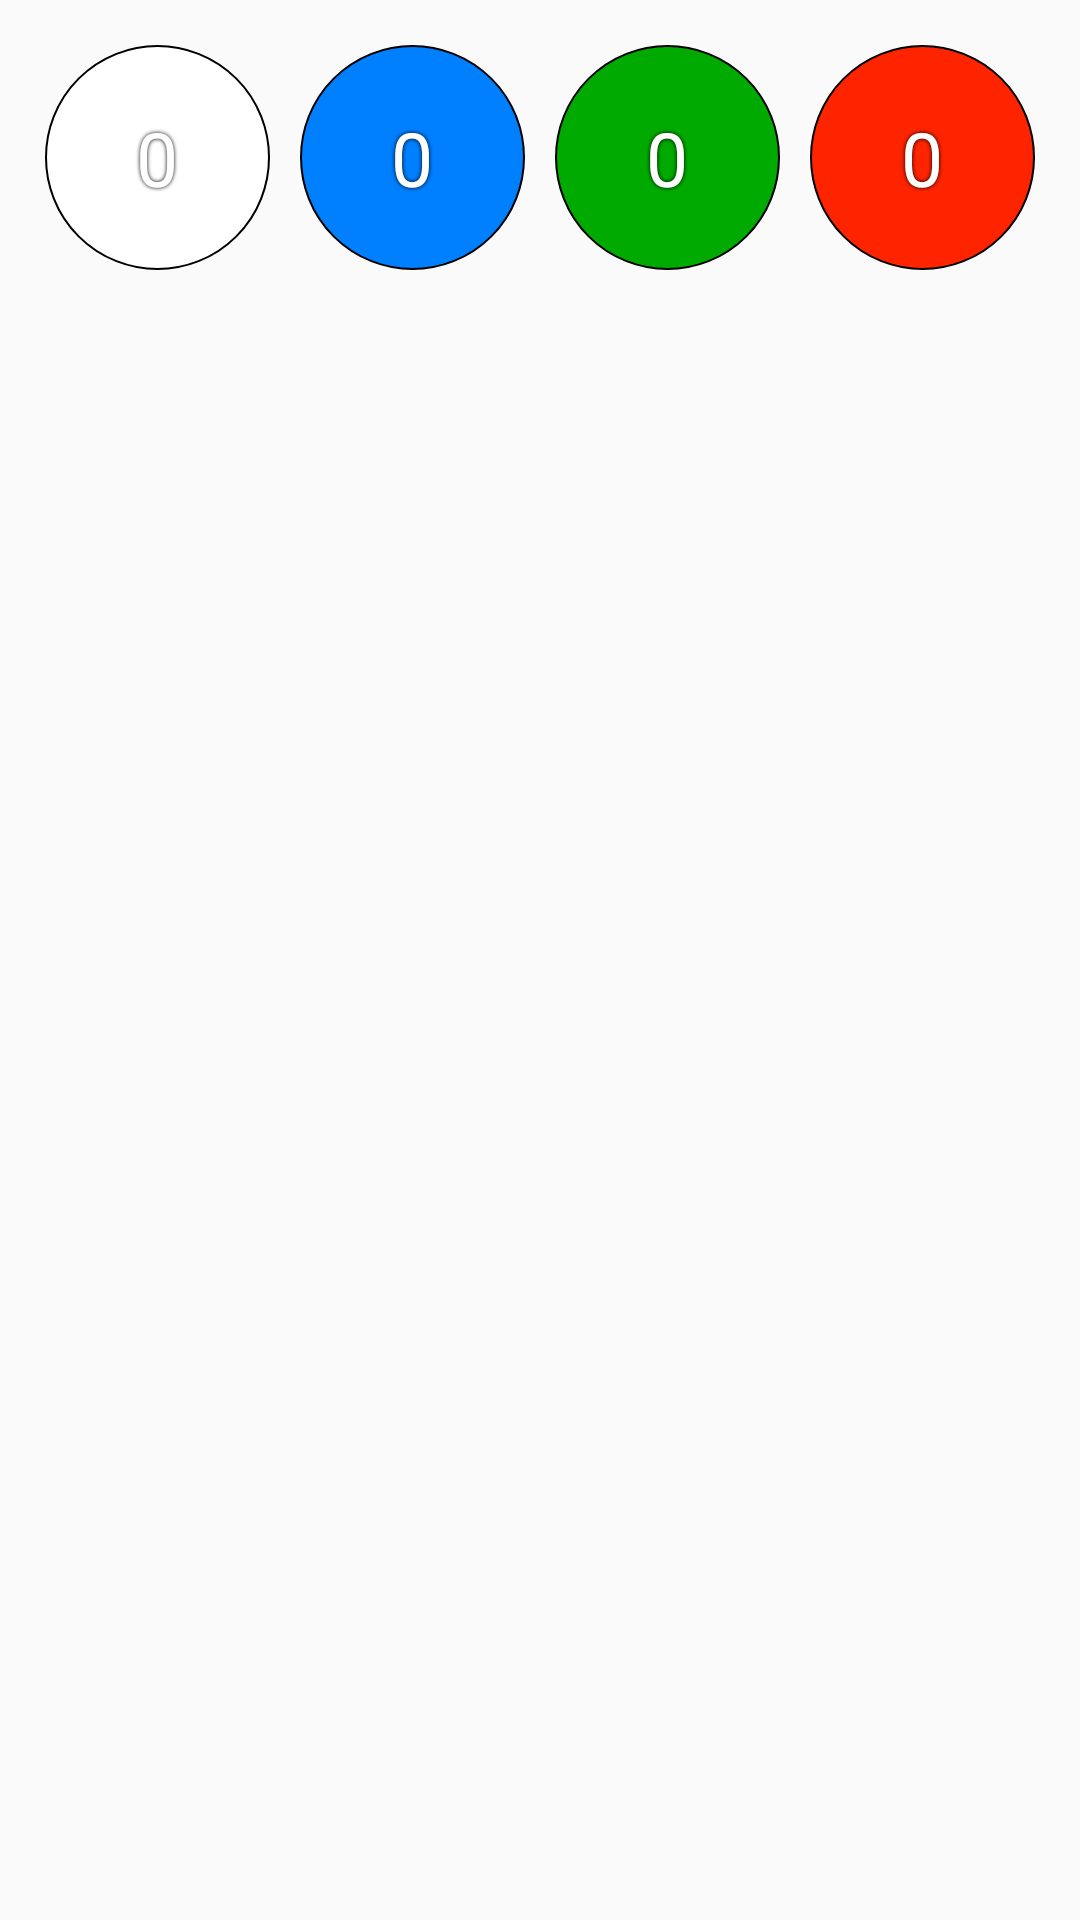

Reconstruct the res/layout file that produces this screen, plus the resources it refers to.
<!-- AndroidManifest.xml: application theme AppTheme -->
<!-- res/layout/bank_coins.xml -->
<?xml version="1.0" encoding="utf-8"?>
<LinearLayout xmlns:android="http://schemas.android.com/apk/res/android"
              xmlns:custom="http://schemas.android.com/apk/res-auto"
              android:orientation="horizontal"
              android:layout_width="match_parent"
              android:layout_height="match_parent"
              android:padding="@dimen/layout_padding">

    <TextView
        android:id="@+id/diamondBank"
        android:layout_width="@dimen/large_icon_size"
        android:layout_height="@dimen/large_icon_size"
        style="@style/border_text"
        android:textSize="@dimen/large_text"
        android:text="0"
        android:background="@drawable/diamond_circle"/>

    <View
        android:layout_width="@dimen/large_icon_padding"
        android:layout_height="@dimen/large_icon_size"/>

    <TextView
        android:id="@+id/sapphireBank"
        android:layout_width="@dimen/large_icon_size"
        android:layout_height="@dimen/large_icon_size"
        style="@style/border_text"
        android:textSize="@dimen/large_text"
        android:text="0"
        android:background="@drawable/sapphire_circle"/>

    

    <View
        android:layout_width="@dimen/large_icon_padding"
        android:layout_height="@dimen/large_icon_size"/>

    <TextView
        android:id="@+id/emeraldBank"
        android:layout_width="@dimen/large_icon_size"
        android:layout_height="@dimen/large_icon_size"
        style="@style/border_text"
        android:textSize="@dimen/large_text"
        android:text="0"
        android:background="@drawable/emerald_circle"/>

    <View
        android:layout_width="@dimen/large_icon_padding"
        android:layout_height="@dimen/large_icon_size"/>

    <TextView
        android:id="@+id/rubyBank"
        android:layout_width="@dimen/large_icon_size"
        android:layout_height="@dimen/large_icon_size"
        style="@style/border_text"
        android:textSize="@dimen/large_text"
        android:text="0"
        android:background="@drawable/ruby_circle"/>

    <View
        android:layout_width="@dimen/large_icon_padding"
        android:layout_height="@dimen/large_icon_size"/>

    <TextView
        android:id="@+id/onyxBank"
        android:layout_width="@dimen/large_icon_size"
        android:layout_height="@dimen/large_icon_size"
        style="@style/border_text"
        android:textSize="@dimen/large_text"
        android:text="0"
        android:background="@drawable/onyx_circle"/>

    <View
        android:layout_width="@dimen/large_icon_padding"
        android:layout_height="@dimen/large_icon_size"/>

    <TextView
        android:id="@+id/goldBank"
        android:layout_width="@dimen/large_icon_size"
        android:layout_height="@dimen/large_icon_size"
        style="@style/border_text"
        android:textSize="@dimen/large_text"
        android:text="0"
        android:background="@drawable/gold_circle"/>

</LinearLayout>
<!-- resources referenced by this layout -->
<resources>
  <color name="sapphire">#007FFF</color>
  <dimen name="large_icon_padding">10dp</dimen>
  <dimen name="large_icon_size">75dp</dimen>
  <dimen name="large_text">25dp</dimen>
  <dimen name="layout_padding">15dp</dimen>
  <!-- drawable diamond_circle (drawable) -->
  <?xml version="1.0" encoding="utf-8"?>
  <shape xmlns:android="http://schemas.android.com/apk/res/android" android:shape="oval">
      <stroke android:width="2px" android:color="#000000"/>
      <solid android:color="@color/diamond"/>
      <size
          android:height="25dp"
          android:width="25dp" />
  </shape>
  <!-- drawable emerald_circle (drawable) -->
  <?xml version="1.0" encoding="utf-8"?>
  <shape xmlns:android="http://schemas.android.com/apk/res/android" android:shape="oval">
      <stroke android:width="2px" android:color="#000000"/>
      <solid android:color="@color/emerald" />
      <size
          android:height="25dp"
          android:width="25dp" />
  </shape>
  <!-- drawable gold_circle (drawable) -->
  <?xml version="1.0" encoding="utf-8"?>
  <shape xmlns:android="http://schemas.android.com/apk/res/android" android:shape="oval">
      <stroke android:width="2px" android:color="#000000"/>
      <solid android:color="@color/gold" />
      <size
          android:height="25dp"
          android:width="25dp" />
  </shape>
  <!-- drawable onyx_circle (drawable) -->
  <?xml version="1.0" encoding="utf-8"?>
  <shape xmlns:android="http://schemas.android.com/apk/res/android" android:shape="oval">
      <stroke android:width="2px" android:color="#000000"/>
      <solid android:color="@color/onyx" />
      <size
          android:height="25dp"
          android:width="25dp" />
  </shape>
  <!-- drawable ruby_circle (drawable) -->
  <?xml version="1.0" encoding="utf-8"?>
  <shape xmlns:android="http://schemas.android.com/apk/res/android" android:shape="oval">
      <stroke android:width="2px" android:color="#000000"/>
      <solid android:color="@color/ruby" />
      <size
          android:height="25dp"
          android:width="25dp" />
  </shape>
  <!-- drawable sapphire_circle (drawable) -->
  <?xml version="1.0" encoding="utf-8"?>
  <shape xmlns:android="http://schemas.android.com/apk/res/android" android:shape="oval">
      <stroke android:width="2px" android:color="#000000"/>
      <solid android:color="@color/sapphire" />
      <size
          android:height="25dp"
          android:width="25dp" />
  </shape>
  <style name="border_text">
          <item name="android:textColor">#FFFFFF</item>
          <item name="android:shadowColor">#000000</item>
          <item name="android:shadowDx">0</item>
          <item name="android:shadowDy">0</item>
          <item name="android:shadowRadius">3</item>
          <item name="android:gravity">center_vertical|center_horizontal</item>
      </style>
  <style name="AppTheme" parent="Theme.AppCompat.Light.DarkActionBar">
          
          <item name="colorPrimary">@color/colorPrimary</item>
          <item name="colorPrimaryDark">@color/colorPrimaryDark</item>
          <item name="colorAccent">@color/colorAccent</item>
      </style>
  <color name="diamond">#FFFFFF</color>
  <color name="emerald">#00AA00</color>
  <color name="gold">#F4C430</color>
  <color name="onyx">#292929</color>
  <color name="ruby">#FF2400</color>
  <color name="colorPrimary">#3F51B5</color>
  <color name="colorPrimaryDark">#303F9F</color>
  <color name="colorAccent">#FF4081</color>
</resources>
